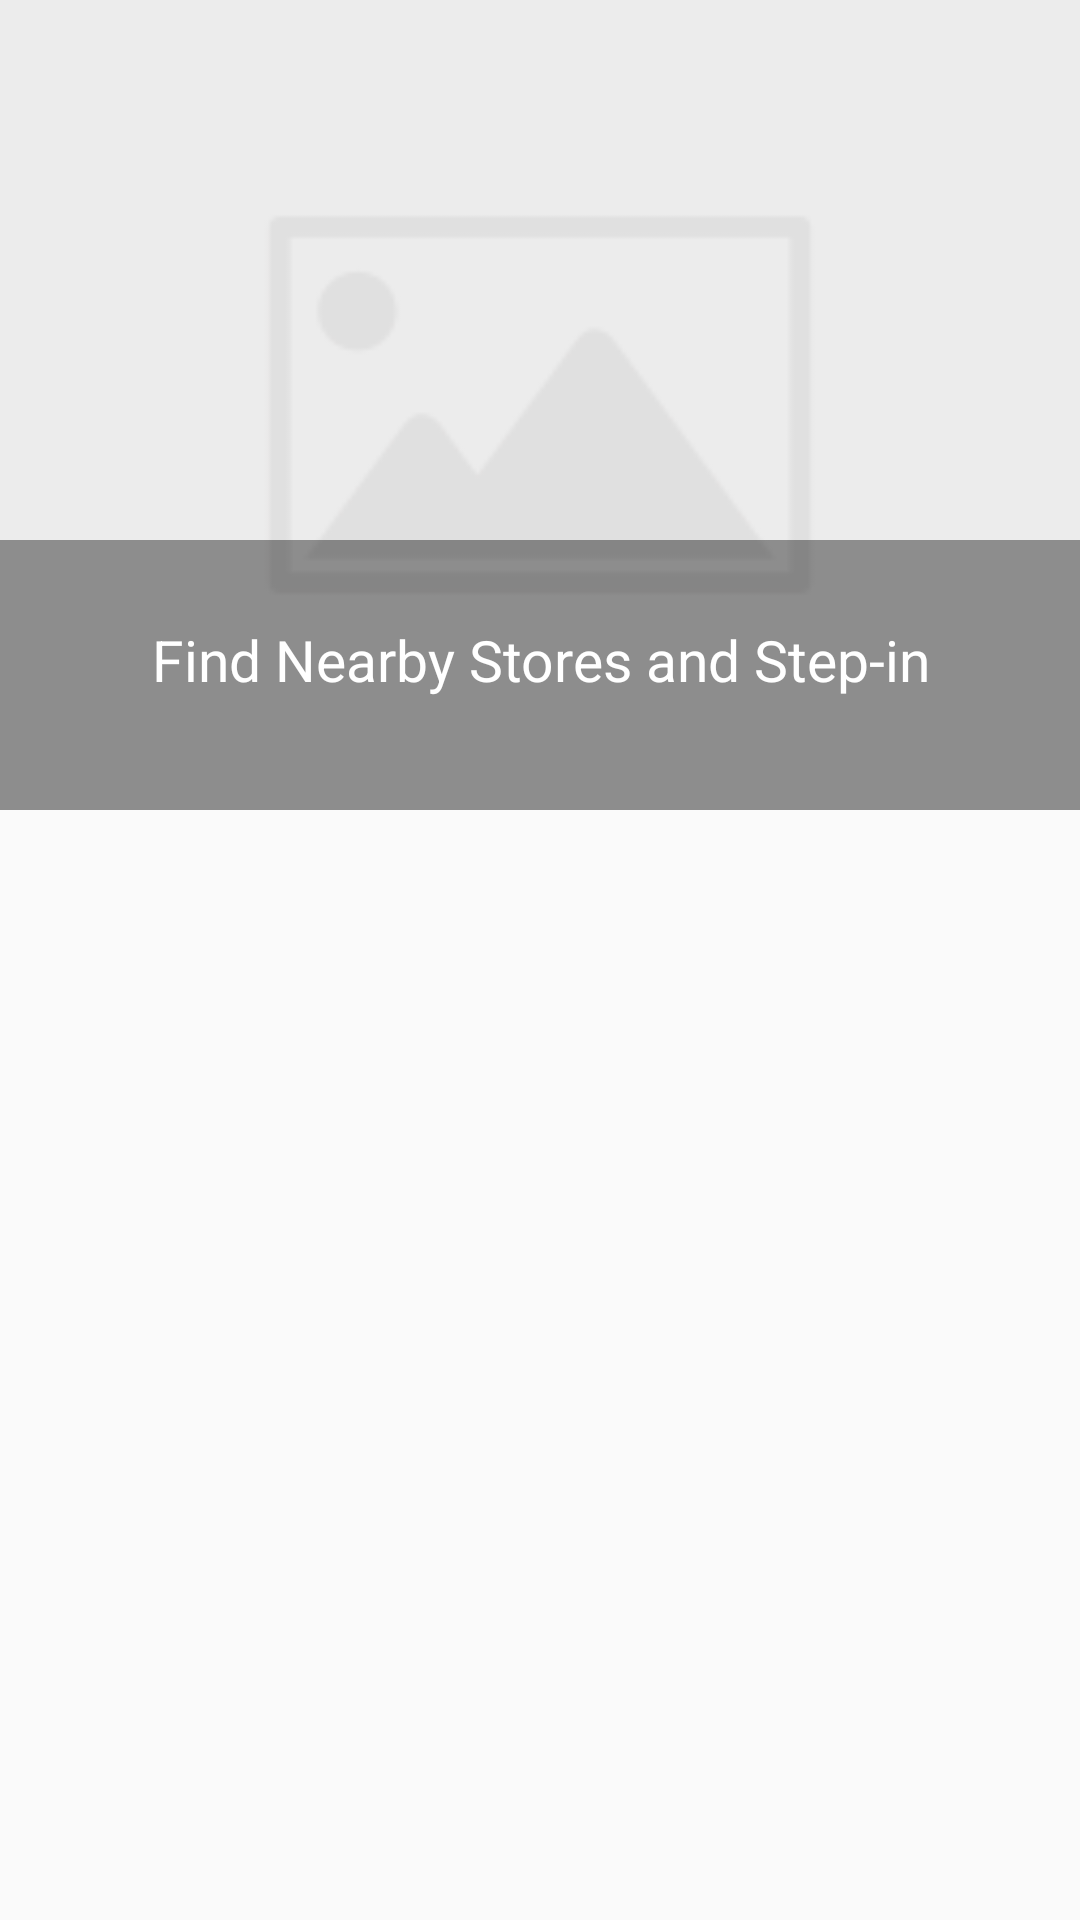

Android layout source for this screen:
<!-- AndroidManifest.xml: application theme AppTheme -->
<!-- res/layout/store_header_layout.xml -->
<?xml version="1.0" encoding="utf-8"?>
<RelativeLayout xmlns:android="http://schemas.android.com/apk/res/android"
    android:layout_width="match_parent"
    android:layout_height="@dimen/store_header_height"
    android:orientation="vertical">

    <RelativeLayout
        android:layout_width="match_parent"
        android:layout_height="@dimen/store_header_height"
        android:layout_alignParentLeft="true"
        android:layout_alignParentStart="true"
        android:layout_alignParentTop="true">


        <ImageView
            android:id="@+id/storeBannerImageView"
            android:layout_width="match_parent"
            android:layout_height="@dimen/store_header_height"
            android:scaleType="centerCrop"
            android:src="@drawable/place_holder" />

        <ImageView
            android:layout_width="match_parent"
            android:layout_height="90dp"
            android:layout_alignParentBottom="true"
            android:alpha="0.4"
            android:background="@color/black"
            android:gravity="center" />


        <TextView
            android:id="@+id/bannerNameTextView"
            android:layout_width="match_parent"
            android:layout_height="90dp"
            android:layout_alignParentBottom="true"
            android:gravity="center"
            android:maxLines="2"
            android:paddingBottom="10dp"
            android:paddingLeft="10dp"
            android:paddingRight="10dp"
            android:text="Find Nearby Stores and Step-in"
            android:textColor="@color/white"
            android:textSize="19dp" />
    </RelativeLayout>


</RelativeLayout>
<!-- resources referenced by this layout -->
<resources>
  <color name="black">#000000</color>
  <color name="white">#FFFFFF</color>
  <dimen name="store_header_height">270dp</dimen>
  <!-- drawable place_holder: png bitmap (drawable, 3089 bytes) -->
  <style name="AppTheme" parent="Theme.AppCompat.Light.DarkActionBar">
          
          <item name="colorPrimary">@color/colorPrimary</item>
          <item name="colorPrimaryDark">@color/colorPrimaryDark</item>
          <item name="colorAccent">@color/colorAccent</item>
          <item name="android:statusBarColor">@color/theamPurpleDark</item>
      </style>
  <color name="colorPrimary">#3F51B5</color>
  <color name="colorPrimaryDark">#303F9F</color>
  <color name="colorAccent">#FF4081</color>
  <color name="theamPurpleDark">#8F5A92</color>
</resources>
